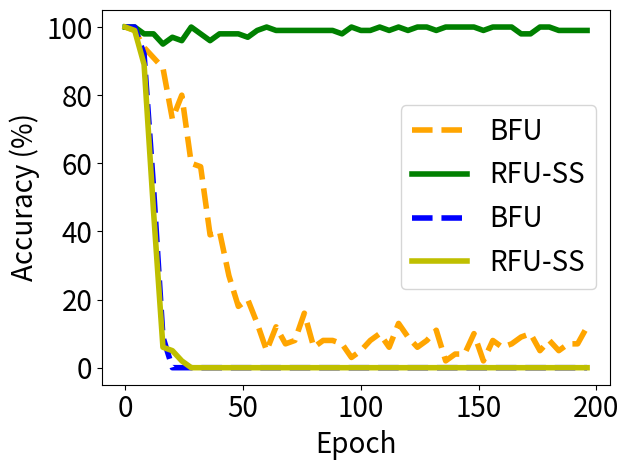

Generate this figure with matplotlib:


import numpy as np
import matplotlib.pyplot as plt

epsilon = 3
beta = 1 / epsilon


y_bfu_back_acc =[1.0, 1.0, 0.9899999499320984, 1.0, 1.0, 0.9699999690055847, 0.9699999690055847, 0.949999988079071, 0.9199999570846558, 0.8100000023841858, 0.6299999952316284, 0.6200000047683716, 0.5299999713897705, 0.3199999928474426, 0.32999998331069946, 0.1599999964237213, 0.08999999612569809, 0.03999999910593033, 0.0, 0.03999999910593033, 0.0, 0.009999999776482582, 0.0, 0.009999999776482582, 0.0, 0.0, 0.0, 0.0, 0.0, 0.0, 0.0, 0.0, 0.0, 0.0, 0.0, 0.0, 0.0, 0.0, 0.0, 0.0, 0.0, 0.0, 0.0, 0.0, 0.0, 0.0, 0.0, 0.0, 0.0, 0.0, 0.0, 0.0, 0.0, 0.0, 0.0, 0.0, 0.0, 0.0, 0.0, 0.0, 0.0, 0.0, 0.0, 0.0, 0.0, 0.0, 0.0, 0.0, 0.0, 0.0, 0.0, 0.0, 0.0, 0.0, 0.0, 0.0, 0.0, 0.0, 0.0, 0.0, 0.0, 0.0, 0.0, 0.0, 0.0, 0.0, 0.0, 0.0, 0.0, 0.0, 0.0, 0.0, 0.0, 0.0, 0.0, 0.0, 0.0, 0.0, 0.0, 0.0, 0.0, 0.0, 0.0, 0.0, 0.0, 0.0, 0.0, 0.0, 0.0, 0.0, 0.0, 0.0, 0.0, 0.0, 0.0, 0.0, 0.0, 0.0, 0.0, 0.0, 0.0, 0.0, 0.0, 0.0, 0.0, 0.0, 0.0, 0.0, 0.0, 0.0, 0.0, 0.0, 0.0, 0.0, 0.0, 0.0, 0.0, 0.0, 0.0, 0.0, 0.0, 0.0, 0.0, 0.0, 0.0, 0.0, 0.0, 0.0, 0.0, 0.0, 0.0, 0.0, 0.0, 0.0, 0.0, 0.0, 0.0, 0.0, 0.0, 0.0, 0.0, 0.0, 0.0, 0.0, 0.0, 0.0, 0.0, 0.0, 0.0, 0.0, 0.0, 0.0, 0.0, 0.0, 0.0, 0.0, 0.0, 0.0, 0.0, 0.0, 0.0, 0.0, 0.0, 0.0, 0.0, 0.0, 0.0, 0.0, 0.0, 0.0, 0.0, 0.0, 0.0, 0.0, 0.0, 0.0, 0.0, 0.0, 0.0, 0.0, 0.0, 0.0, 0.0, 0.0, 0.0, 0.0, 0.0, 0.0, 0.0, 0.0, 0.0, 0.0, 0.0, 0.0, 0.0, 0.0, 0.0, 0.0, 0.0, 0.0, 0.0, 0.0, 0.0, 0.0, 0.0, 0.0, 0.0, 0.0, 0.0, 0.0, 0.0, 0.0, 0.0, 0.0, 0.0, 0.0, 0.0, 0.0, 0.0, 0.0]

y_bfu_acc      = [1.0, 0.9899999499320984, 1.0, 1.0, 0.9899999499320984, 0.9899999499320984, 0.9899999499320984, 0.9799999594688416, 0.9399999976158142, 0.9300000071525574, 0.949999988079071, 0.9399999976158142, 0.9099999666213989, 0.8999999761581421, 0.9300000071525574, 0.8700000047683716, 0.8799999952316284, 0.8499999642372131, 0.8700000047683716, 0.8499999642372131, 0.7299999594688416, 0.7999999523162842, 0.7299999594688416, 0.7899999618530273, 0.7999999523162842, 0.75, 0.6800000071525574, 0.699999988079071, 0.5999999642372131, 0.5899999737739563, 0.5600000023841858, 0.5899999737739563, 0.5899999737739563, 0.6399999856948853, 0.44999998807907104, 0.4599999785423279, 0.38999998569488525, 0.4099999964237213, 0.5099999904632568, 0.2800000011920929, 0.3999999761581421, 0.3400000035762787, 0.3100000023841858, 0.2800000011920929, 0.26999998092651367, 0.23999999463558197, 0.25999999046325684, 0.14999999105930328, 0.17999999225139618, 0.2199999988079071, 0.17999999225139618, 0.17999999225139618, 0.19999998807907104, 0.14999999105930328, 0.12999999523162842, 0.07999999821186066, 0.12999999523162842, 0.05999999865889549, 0.14000000059604645, 0.22999998927116394, 0.04999999701976776, 0.07000000029802322, 0.04999999701976776, 0.09999999403953552, 0.11999999731779099, 0.07999999821186066, 0.09999999403953552, 0.08999999612569809, 0.07000000029802322, 0.07999999821186066, 0.05999999865889549, 0.14000000059604645, 0.07999999821186066, 0.07999999821186066, 0.07999999821186066, 0.07999999821186066, 0.1599999964237213, 0.14000000059604645, 0.07999999821186066, 0.08999999612569809, 0.05999999865889549, 0.10999999940395355, 0.07999999821186066, 0.08999999612569809, 0.07999999821186066, 0.10999999940395355, 0.08999999612569809, 0.1599999964237213, 0.07999999821186066, 0.05999999865889549, 0.04999999701976776, 0.14999999105930328, 0.07000000029802322, 0.10999999940395355, 0.08999999612569809, 0.08999999612569809, 0.029999999329447746, 0.07999999821186066, 0.07000000029802322, 0.17000000178813934, 0.04999999701976776, 0.17000000178813934, 0.07999999821186066, 0.03999999910593033, 0.07999999821186066, 0.07000000029802322, 0.10999999940395355, 0.10999999940395355, 0.09999999403953552, 0.07000000029802322, 0.05999999865889549, 0.08999999612569809, 0.05999999865889549, 0.03999999910593033, 0.07000000029802322, 0.10999999940395355, 0.12999999523162842, 0.08999999612569809, 0.08999999612569809, 0.09999999403953552, 0.08999999612569809, 0.12999999523162842, 0.08999999612569809, 0.05999999865889549, 0.05999999865889549, 0.05999999865889549, 0.08999999612569809, 0.08999999612569809, 0.07999999821186066, 0.09999999403953552, 0.09999999403953552, 0.10999999940395355, 0.10999999940395355, 0.14000000059604645, 0.10999999940395355, 0.029999999329447746, 0.019999999552965164, 0.05999999865889549, 0.05999999865889549, 0.03999999910593033, 0.03999999910593033, 0.08999999612569809, 0.07999999821186066, 0.07999999821186066, 0.03999999910593033, 0.14000000059604645, 0.07999999821186066, 0.07999999821186066, 0.09999999403953552, 0.09999999403953552, 0.07999999821186066, 0.10999999940395355, 0.019999999552965164, 0.08999999612569809, 0.1599999964237213, 0.03999999910593033, 0.07999999821186066, 0.09999999403953552, 0.08999999612569809, 0.07999999821186066, 0.05999999865889549, 0.04999999701976776, 0.07000000029802322, 0.1599999964237213, 0.07000000029802322, 0.12999999523162842, 0.05999999865889549, 0.08999999612569809, 0.08999999612569809, 0.07999999821186066, 0.09999999403953552, 0.09999999403953552, 0.09999999403953552, 0.11999999731779099, 0.08999999612569809, 0.11999999731779099, 0.04999999701976776, 0.08999999612569809, 0.04999999701976776, 0.03999999910593033, 0.07999999821186066, 0.07999999821186066, 0.10999999940395355, 0.10999999940395355, 0.04999999701976776, 0.14000000059604645, 0.10999999940395355, 0.10999999940395355, 0.07000000029802322, 0.09999999403953552, 0.07000000029802322, 0.14999999105930328, 0.07000000029802322, 0.07999999821186066, 0.07000000029802322, 0.08999999612569809, 0.11999999731779099, 0.11999999731779099, 0.14000000059604645, 0.07999999821186066, 0.07999999821186066, 0.029999999329447746, 0.07000000029802322, 0.09999999403953552, 0.1599999964237213, 0.04999999701976776, 0.09999999403953552, 0.09999999403953552, 0.12999999523162842, 0.12999999523162842, 0.04999999701976776, 0.11999999731779099, 0.1599999964237213, 0.05999999865889549, 0.12999999523162842, 0.05999999865889549, 0.09999999403953552, 0.07999999821186066, 0.07999999821186066, 0.03999999910593033, 0.08999999612569809, 0.08999999612569809, 0.10999999940395355, 0.03999999910593033, 0.07999999821186066, 0.03999999910593033, 0.14000000059604645, 0.07000000029802322, 0.04999999701976776, 0.08999999612569809, 0.08999999612569809, 0.08999999612569809, 0.07999999821186066, 0.09999999403953552, 0.09999999403953552, 0.09999999403953552, 0.08999999612569809, 0.07999999821186066, 0.09999999403953552, 0.09999999403953552]


y_vibu_back_acc= [1.0   , 1.0   , 1.0   , 1.0   , 1.0   , 0.9899, 0.9699, 0.9499, 0.9099999666213989, 0.8999999761581421, 0.87000000476837, 0.8700, 0.8599, 0.8100000023841858, 0.77999997138977, 0.75              , 0.7599999904632568, 0.699999988079071, 0.709999978542327, 0.5899999737739563, 0.5099999904632568, 0.569999992847442, 0.560000002384185, 0.47999998927116, 0.55000001192092, 0.5399999618530273, 0.5600000023841858, 0.4499999880790714, 0.3899999856948852, 0.3999999761581421, 0.2999999821186065, 0.1700000017881393, 0.2199999988079071, 0.1299999952316284, 0.04999999701976776, 0.04999999701976776]
y_vibu_acc     = [0.9899, 0.9899, 1.0   , 0.9899, 1.0   , 1.0   , 0.9799, 0.9699, 0.9799999594688416, 0.949999988079071 , 0.96999996900558, 0.9699, 0.9799, 0.9599999785423279, 0.98999994993209, 0.9599999785423279, 0.9199999570846558, 0.989999949932098, 0.979999959468841, 0.9799999594688416, 0.9899999499320984, 0.989999949932098, 0.969999969005584, 0.94999998807907, 0.96999996900558, 0.9599999785423279, 0.9599999785423279, 0.9899999499320984, 0.9099999666213989, 0.9399999976158142, 0.9399999976158142, 0.9399999976158142, 0.9300000071525574, 0.9399999976158142, 0.9399999976158142, 0.9399999976158142]
y_ss_back_acc  = [1.0, 1.0, 1.0, 1.0, 0.9899999499320984, 0.9899999499320984, 0.9599999785423279, 0.9599999785423279, 0.8899999856948853, 0.7400000095367432, 0.7400000095367432, 0.6499999761581421, 0.4599999785423279, 0.38999998569488525, 0.3100000023841858, 0.19999998807907104, 0.05999999865889549, 0.11999999731779099, 0.03999999910593033, 0.03999999910593033, 0.04999999701976776, 0.019999999552965164, 0.04999999701976776, 0.0, 0.019999999552965164, 0.019999999552965164, 0.0, 0.0, 0.0, 0.0, 0.0, 0.0, 0.0, 0.0, 0.0, 0.0, 0.0, 0.0, 0.0, 0.0, 0.0, 0.0, 0.0, 0.0, 0.0, 0.0, 0.0, 0.0, 0.0, 0.0, 0.0, 0.0, 0.0, 0.0, 0.0, 0.0, 0.0, 0.0, 0.0, 0.0, 0.0, 0.0, 0.0, 0.0, 0.0, 0.0, 0.0, 0.0, 0.0, 0.0, 0.0, 0.0, 0.0, 0.0, 0.0, 0.0, 0.0, 0.0, 0.0, 0.0, 0.0, 0.0, 0.0, 0.0, 0.0, 0.0, 0.0, 0.0, 0.0, 0.0, 0.0, 0.0, 0.0, 0.0, 0.0, 0.0, 0.0, 0.0, 0.0, 0.0, 0.0, 0.0, 0.0, 0.0, 0.0, 0.0, 0.0, 0.0, 0.0, 0.0, 0.0, 0.0, 0.0, 0.0, 0.0, 0.0, 0.0, 0.0, 0.0, 0.0, 0.0, 0.0, 0.0, 0.0, 0.0, 0.0, 0.0, 0.0, 0.0, 0.0, 0.0, 0.0, 0.0, 0.0, 0.0, 0.0, 0.0, 0.0, 0.0, 0.0, 0.0, 0.0, 0.0, 0.0, 0.0, 0.0, 0.0, 0.0, 0.0, 0.0, 0.0, 0.0, 0.0, 0.0, 0.0, 0.0, 0.0, 0.0, 0.0, 0.0, 0.0, 0.0, 0.0, 0.0, 0.0, 0.0, 0.0, 0.0, 0.0, 0.0, 0.0, 0.0, 0.0, 0.0, 0.0, 0.0, 0.0, 0.0, 0.0, 0.0, 0.0, 0.0, 0.0, 0.0, 0.0, 0.009999999776482582, 0.009999999776482582, 0.0, 0.0, 0.0, 0.0, 0.0, 0.0, 0.009999999776482582, 0.0, 0.0, 0.0, 0.0, 0.0, 0.0, 0.009999999776482582, 0.0, 0.0, 0.0, 0.0, 0.0, 0.0, 0.0, 0.0, 0.0, 0.0, 0.0, 0.0, 0.0, 0.0, 0.0, 0.0, 0.0, 0.0, 0.0, 0.0, 0.0, 0.0, 0.0, 0.0, 0.0, 0.0, 0.0, 0.0, 0.0, 0.0, 0.0, 0.0, 0.009999999776482582, 0.0, 0.0, 0.0, 0.0, 0.0, 0.009999999776482582]


y_ss_acc       = [1.0, 1.0, 0.9899999499320984, 0.9899999499320984, 1.0, 0.9799999594688416, 0.9799999594688416, 0.9699999690055847, 0.9799999594688416, 0.9599999785423279, 0.9599999785423279, 0.9799999594688416, 0.9799999594688416, 0.9799999594688416, 0.9799999594688416, 0.9799999594688416, 0.949999988079071, 1.0, 0.9699999690055847, 0.9599999785423279, 0.9699999690055847, 1.0, 1.0, 0.9799999594688416, 0.9599999785423279, 0.9899999499320984, 0.9899999499320984, 0.9899999499320984, 1.0, 0.9799999594688416, 0.949999988079071, 0.9799999594688416, 0.9799999594688416, 0.9899999499320984, 0.9899999499320984, 0.9699999690055847, 0.9599999785423279, 0.9699999690055847, 1.0, 0.9799999594688416, 0.9799999594688416, 0.9799999594688416, 0.9799999594688416, 1.0, 0.9799999594688416, 0.9899999499320984, 0.9799999594688416, 0.9899999499320984, 0.9799999594688416, 0.9699999690055847, 0.9799999594688416, 0.9799999594688416, 0.9699999690055847, 0.9799999594688416, 0.9799999594688416, 0.9899999499320984, 0.9899999499320984, 0.9599999785423279, 1.0, 0.9899999499320984, 1.0, 0.9899999499320984, 0.9799999594688416, 1.0, 0.9899999499320984, 0.9799999594688416, 0.9799999594688416, 0.9899999499320984, 0.9899999499320984, 0.9699999690055847, 1.0, 1.0, 0.9899999499320984, 0.9899999499320984, 0.9899999499320984, 0.9699999690055847, 0.9899999499320984, 0.9799999594688416, 0.9799999594688416, 1.0, 0.9899999499320984, 0.9899999499320984, 0.9799999594688416, 0.9899999499320984, 0.9899999499320984, 0.9899999499320984, 0.9899999499320984, 0.9799999594688416, 0.9899999499320984, 0.9799999594688416, 0.9899999499320984, 1.0, 0.9799999594688416, 1.0, 0.9599999785423279, 0.9799999594688416, 1.0, 0.9899999499320984, 1.0, 0.9899999499320984, 0.9899999499320984, 0.9899999499320984, 1.0, 0.9899999499320984, 0.9899999499320984, 1.0, 1.0, 0.9899999499320984, 1.0, 1.0, 1.0, 1.0, 0.9899999499320984, 0.9899999499320984, 1.0, 1.0, 1.0, 1.0, 1.0, 0.9899999499320984, 0.9899999499320984, 1.0, 1.0, 1.0, 1.0, 1.0, 1.0, 1.0, 1.0, 0.9799999594688416, 1.0, 0.9899999499320984, 0.9899999499320984, 1.0, 0.9899999499320984, 1.0, 1.0, 1.0, 1.0, 1.0, 1.0, 1.0, 1.0, 1.0, 1.0, 1.0, 0.9899999499320984, 0.9899999499320984, 1.0, 1.0, 1.0, 0.9899999499320984, 0.9899999499320984, 1.0, 0.9899999499320984, 1.0, 1.0, 1.0, 1.0, 1.0, 1.0, 0.9899999499320984, 0.9899999499320984, 0.9899999499320984, 1.0, 0.9899999499320984, 1.0, 0.9799999594688416, 0.9799999594688416, 1.0, 0.9899999499320984, 1.0, 0.9799999594688416, 0.9899999499320984, 0.9799999594688416, 1.0, 1.0, 0.9899999499320984, 1.0, 1.0, 1.0, 0.9699999690055847, 1.0, 1.0, 0.9899999499320984, 0.9899999499320984, 1.0, 0.9899999499320984, 0.9899999499320984, 0.9899999499320984, 0.9899999499320984, 0.9899999499320984, 0.9899999499320984, 1.0, 1.0, 0.9899999499320984, 0.9899999499320984, 0.9899999499320984, 1.0, 1.0, 1.0, 1.0, 0.9899999499320984, 1.0, 0.9899999499320984, 0.9899999499320984, 0.9899999499320984, 1.0, 1.0, 1.0, 1.0, 0.9899999499320984, 0.9899999499320984, 0.9899999499320984, 1.0, 0.9699999690055847, 0.9899999499320984, 0.9799999594688416, 1.0, 0.9899999499320984, 0.9899999499320984, 0.9899999499320984, 1.0, 1.0, 1.0, 0.9899999499320984, 0.9899999499320984, 0.9899999499320984, 1.0, 0.9799999594688416, 0.9899999499320984, 1.0, 1.0, 1.0, 0.9899999499320984, 1.0, 1.0, 1.0, 1.0, 0.9899999499320984]


y_hfu_back_acc = [1.0, 1.0, 1.0, 1.0, 1.0, 1.0, 1.0, 1.0, 1.0, 1.0, 1.0, 1.0, 1.0, 1.0, 1.0, 1.0, 1.0, 1.0, 1.0, 1.0, 1.0, 1.0, 1.0, 1.0, 1.0, 1.0, 1.0, 1.0, 1.0, 1.0, 1.0, 1.0, 1.0, 1.0, 1.0, 1.0, 1.0, 1.0, 1.0, 1.0, 0.9899999499320984, 0.6299999952316284, 0.0, 0.0, 0.0, 0.0, 0.0, 0.0, 0.0, 0.0, 0.0, 0.0, 0.0, 0.0, 0.0, 0.0, 0.0, 0.0, 0.0, 0.0, 0.0, 0.0, 0.0, 0.0, 0.0, 0.0, 0.0, 0.0, 0.0, 0.0, 0.0, 0.0, 0.0, 0.0, 0.0, 0.0, 0.0, 0.0, 0.0, 0.0, 0.0, 0.0, 0.0, 0.0, 0.0, 0.0, 0.0, 0.0, 0.0, 0.0, 0.0, 0.0, 0.0, 0.0, 0.0, 0.0, 0.0, 0.0, 0.0, 0.0, 0.0, 0.0, 0.0, 0.0, 0.0, 0.0, 0.0, 0.0, 0.0, 0.0, 0.0, 0.0, 0.0, 0.0, 0.0, 0.0, 0.0, 0.0, 0.0, 0.0, 0.0, 0.0, 0.0, 0.0, 0.0, 0.0, 0.0, 0.0, 0.0, 0.0, 0.0, 0.0, 0.0, 0.0, 0.0, 0.0, 0.0, 0.0, 0.0, 0.0, 0.0, 0.0, 0.0, 0.0, 0.0, 0.0, 0.0, 0.0, 0.0, 0.0, 0.0, 0.0, 0.0, 0.0, 0.0, 0.0, 0.0, 0.0, 0.0, 0.0, 0.0, 0.0, 0.0, 0.0, 0.0, 0.0, 0.0, 0.0, 0.0, 0.0, 0.0, 0.0, 0.0, 0.0, 0.0, 0.0, 0.0, 0.0, 0.0, 0.0, 0.0, 0.0, 0.0, 0.0, 0.0, 0.0, 0.0, 0.0, 0.0, 0.0, 0.0, 0.0, 0.0, 0.0, 0.0, 0.0, 0.0, 0.0, 0.0, 0.0, 0.0, 0.0, 0.0, 0.0, 0.0, 0.0, 0.0, 0.0, 0.0, 0.0, 0.0, 0.0, 0.0, 0.0, 0.0, 0.0, 0.0, 0.0, 0.0, 0.0, 0.0, 0.0, 0.0, 0.0, 0.0, 0.0, 0.0, 0.0, 0.0, 0.0, 0.0, 0.0, 0.0, 0.0, 0.0, 0.0, 0.0, 0.0, 0.0, 0.0]

y_hfu_acc      =  [0.9899999499320984, 1.0, 1.0, 0.9899999499320984, 1.0, 0.9899999499320984, 1.0, 1.0, 1.0, 1.0, 1.0, 1.0, 0.9899999499320984, 1.0, 1.0, 0.9899999499320984, 1.0, 1.0, 0.9799999594688416, 1.0, 1.0, 1.0, 0.9799999594688416, 0.9899999499320984, 1.0, 1.0, 1.0, 1.0, 0.9899999499320984, 1.0, 1.0, 1.0, 1.0, 1.0, 0.9899999499320984, 1.0, 0.9899999499320984, 1.0, 1.0, 1.0, 0.9899999499320984, 0.9599999785423279, 0.3799999952316284, 0.14999999105930328, 0.07999999821186066, 0.10999999940395355, 0.08999999612569809, 0.07999999821186066, 0.07999999821186066, 0.1599999964237213, 0.10999999940395355, 0.07000000029802322, 0.10999999940395355, 0.05999999865889549, 0.12999999523162842, 0.04999999701976776, 0.08999999612569809, 0.09999999403953552, 0.05999999865889549, 0.07999999821186066, 0.05999999865889549, 0.05999999865889549, 0.10999999940395355, 0.1599999964237213, 0.10999999940395355, 0.11999999731779099, 0.14999999105930328, 0.09999999403953552, 0.08999999612569809, 0.14000000059604645, 0.05999999865889549, 0.08999999612569809, 0.12999999523162842, 0.10999999940395355, 0.12999999523162842, 0.11999999731779099, 0.09999999403953552, 0.11999999731779099, 0.07999999821186066, 0.07999999821186066, 0.10999999940395355, 0.10999999940395355, 0.07000000029802322, 0.12999999523162842, 0.07999999821186066, 0.12999999523162842, 0.09999999403953552, 0.08999999612569809, 0.14000000059604645, 0.14000000059604645, 0.14000000059604645, 0.17000000178813934, 0.09999999403953552, 0.09999999403953552, 0.11999999731779099, 0.07999999821186066, 0.11999999731779099, 0.10999999940395355, 0.08999999612569809, 0.10999999940395355, 0.08999999612569809, 0.07999999821186066, 0.11999999731779099, 0.11999999731779099, 0.07999999821186066, 0.11999999731779099, 0.14999999105930328, 0.1599999964237213, 0.09999999403953552, 0.14999999105930328, 0.07000000029802322, 0.05999999865889549, 0.08999999612569809, 0.11999999731779099, 0.08999999612569809, 0.05999999865889549, 0.08999999612569809, 0.04999999701976776, 0.07000000029802322, 0.07999999821186066, 0.07000000029802322, 0.05999999865889549, 0.09999999403953552, 0.12999999523162842, 0.08999999612569809, 0.08999999612569809, 0.12999999523162842, 0.07000000029802322, 0.11999999731779099, 0.08999999612569809, 0.11999999731779099, 0.11999999731779099, 0.04999999701976776, 0.11999999731779099, 0.07000000029802322, 0.14999999105930328, 0.09999999403953552, 0.09999999403953552, 0.04999999701976776, 0.07999999821186066, 0.04999999701976776, 0.14999999105930328, 0.07000000029802322, 0.09999999403953552, 0.08999999612569809, 0.11999999731779099, 0.05999999865889549, 0.12999999523162842, 0.09999999403953552, 0.10999999940395355, 0.08999999612569809, 0.07999999821186066, 0.1599999964237213, 0.09999999403953552, 0.09999999403953552, 0.11999999731779099, 0.10999999940395355, 0.05999999865889549, 0.09999999403953552, 0.07999999821186066, 0.10999999940395355, 0.08999999612569809, 0.08999999612569809, 0.10999999940395355, 0.09999999403953552, 0.10999999940395355, 0.05999999865889549, 0.08999999612569809, 0.09999999403953552, 0.11999999731779099, 0.09999999403953552, 0.12999999523162842, 0.12999999523162842, 0.03999999910593033, 0.07999999821186066, 0.07000000029802322, 0.04999999701976776, 0.11999999731779099, 0.07000000029802322, 0.14000000059604645, 0.1599999964237213, 0.08999999612569809, 0.07999999821186066, 0.11999999731779099, 0.11999999731779099, 0.07000000029802322, 0.10999999940395355, 0.09999999403953552, 0.12999999523162842, 0.10999999940395355, 0.08999999612569809, 0.09999999403953552, 0.07999999821186066, 0.10999999940395355, 0.10999999940395355, 0.03999999910593033, 0.08999999612569809, 0.14000000059604645, 0.07999999821186066, 0.07999999821186066, 0.09999999403953552, 0.07999999821186066, 0.07999999821186066, 0.07000000029802322, 0.10999999940395355, 0.08999999612569809, 0.09999999403953552, 0.09999999403953552, 0.17999999225139618, 0.10999999940395355, 0.09999999403953552, 0.08999999612569809, 0.07999999821186066, 0.07000000029802322, 0.09999999403953552, 0.09999999403953552, 0.07000000029802322, 0.10999999940395355, 0.07000000029802322, 0.1599999964237213, 0.08999999612569809, 0.07999999821186066, 0.08999999612569809, 0.09999999403953552, 0.07999999821186066, 0.10999999940395355, 0.07999999821186066, 0.19999998807907104, 0.11999999731779099, 0.09999999403953552, 0.07999999821186066, 0.10999999940395355, 0.03999999910593033, 0.09999999403953552, 0.12999999523162842, 0.07999999821186066, 0.09999999403953552, 0.07999999821186066, 0.07000000029802322, 0.08999999612569809]

x=[]
y_unl_s = []
y_unl_self_s =[]
y_nips_rkl_s =[]
y_hessian_30_s =[]

y_vbu_acc_list = []
y_vibu_ss_acc_list =[]
y_hbu_acc_list = []

y_vbu_b_acc_list = []
y_vibu_ss_b_acc_list =[]
y_hbu_b_acc_list = []

for i in range(50):
    # print(np.random.laplace(0, 1)/10+0.2)
    x.append(i*4)
    #y_fkl[i] = y_fkl[i*2]*100
    y_vbu_acc_list.append(y_bfu_acc[i*4]*100)
    y_vibu_ss_acc_list.append(y_ss_acc[i*4]*100)
    y_hbu_acc_list.append(y_hfu_acc[i*4]*100)

    y_vbu_b_acc_list.append(y_bfu_back_acc[i*4]*100)
    y_vibu_ss_b_acc_list.append(y_ss_back_acc[i*4]*100)
    y_hbu_b_acc_list.append(y_hfu_back_acc[i*4]*100)


plt.figure()
plt.plot(x, y_vbu_acc_list, color='orange', linestyle='--',   label='BFU',linewidth=4,  markersize=10)
plt.plot(x, y_vibu_ss_acc_list, color='g', linestyle='-',  label='RFU-SS',linewidth=4, markersize=10)
# #plt.plot(x, y_fkl, color='g',  marker='+',  label='VRFL')
#plt.plot(x, y_hbu_acc_list, color='r',  linestyle='-.',  label='HBU',linewidth=4, markersize=10)

plt.plot(x, y_vbu_b_acc_list, color='b', linestyle='--',   label='BFU',linewidth=4,  markersize=10)
plt.plot(x, y_vibu_ss_b_acc_list, color='y', linestyle='-',  label='RFU-SS',linewidth=4, markersize=10)
# #plt.plot(x, y_fkl, color='g',  marker='+',  label='VRFL')
#plt.plot(x, y_hbu_b_acc_list, color='grey',  linestyle='-.',  label='HBU',linewidth=4, markersize=10)


#plt.plot(x, y_vbu_acc_list, color='orange', linestyle='--',  marker='x',  label='BFU',linewidth=4,  markersize=10)
#plt.plot(x, y_vibu_ss_acc_list, color='g',  marker='*',  label='BFU-SS',linewidth=4, markersize=10)
# #plt.plot(x, y_fkl, color='g',  marker='+',  label='VRFL')
#plt.plot(x, y_hbu_acc_list, color='r',  marker='p',  label='HBU',linewidth=4, markersize=10)

# plt.plot(x, unl_fr, color='blue', marker='^', label='Retrain',linewidth=4, markersize=10)
# plt.plot(x, unl_br, color='orange',  marker='x',  label='BFU',linewidth=4,  markersize=10)
# plt.plot(x, unl_self_r, color='g',  marker='*',  label='BFU-SS',linewidth=4, markersize=10)
# plt.plot(x, unl_hess_r, color='r',  marker='p',  label='HFU',linewidth=4, markersize=10)

# plt.plot(x, y_unl_s, color='b', marker='^', label='Normal Bayessian Fed Unlearning',linewidth=3, markersize=8)
# plt.plot(x, y_unl_self_s, color='r',  marker='x',  label='Self-sharing Fed Unlearning',linewidth=3, markersize=8)
# #plt.plot(x, y_fkl, color='g',  marker='+',  label='VRFL')
# plt.plot(x, y_hessian_30_s, color='y',  marker='*',  label='Unlearning INFOCOM22',linewidth=3, markersize=8)


# plt.grid()
leg = plt.legend(fancybox=True, shadow=True)
plt.xlabel('Epoch' ,fontsize=20)
plt.ylabel('Accuracy (%)' ,fontsize=20)
my_y_ticks = np.arange(0 ,105,20)
plt.yticks(my_y_ticks,fontsize=20)
my_x_ticks = np.arange(0, 201, 50)
plt.xticks(my_x_ticks,fontsize=20)
# plt.title('CIFAR10 IID')
plt.legend(loc='best',fontsize=20)
plt.tight_layout()
#plt.title("Fashion MNIST")
plt.rcParams['figure.figsize'] = (2.0, 1)
plt.rcParams['image.interpolation'] = 'nearest'
plt.rcParams['figure.subplot.left'] = 0.11
plt.rcParams['figure.subplot.bottom'] = 0.08
plt.rcParams['figure.subplot.right'] = 0.977
plt.rcParams['figure.subplot.top'] = 0.969
plt.savefig('mnist_epoch_detail_acc02_ur_1.png', dpi=200)
plt.show()